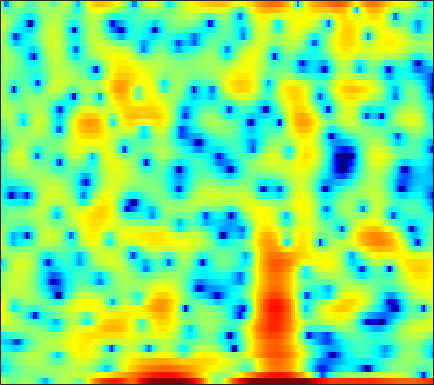

Values plotted in this chart, from the file beside it:
3.0961, 2.1976, 1.0128, 0.024352, -0.44291, -0.62537, -0.49566, -0.2434, 0.19747, 0.66009, 1.0022, 1.1376, 1.1724, 0.97705, 0.63045, -0.09242, -1.24, -2.4355, -4.4725, -7.0588, -9.4444, -9.1772, -6.5256, -3.8121
-2.652, -2.442, -2.155, -1.863, -1.642, -1.341, -1.046, -0.839, -0.5865, -0.3664, -0.1867, -0.08062, 0.01189, 0.04798, 0.04132, -0.0007686, -0.08047, -0.1498, -0.2357, -0.2755, -0.2424, -0.1621, 0.02156, 0.2905
-8.801, -7.626, -6.243, -5.047, -4.252, -3.309, -2.49, -1.951, -1.327, -0.7953, -0.3479, -0.06326, 0.249, 0.4914, 0.6315, 0.7731, 0.8695, 0.9163, 0.951, 0.9757, 0.9979, 1.015, 1.046, 1.099
-6.73, -5.674, -4.394, -3.264, -2.508, -1.604, -0.8136, -0.2893, 0.3214, 0.8417, 1.282, 1.557, 1.843, 2.036, 2.118, 2.142, 2.066, 1.934, 1.654, 1.254, 0.7333, 0.2651, -0.4407, -1.181
-2.58, -2.38, -2.091, -1.784, -1.538, -1.18, -0.7806, -0.4567, 0.00358, 0.4863, 0.9829, 1.347, 1.798, 2.175, 2.398, 2.598, 2.663, 2.606, 2.375, 1.935, 1.247, 0.5352, -0.7317, -2.455
-4.776, -5.114, -5.642, -6.287, -6.838, -7.604, -8.21, -8.342, -7.86, -6.674, -5.145, -3.98, -2.548, -1.32, -0.5389, 0.3252, 0.9916, 1.366, 1.719, 1.927, 2.013, 2.013, 1.957, 1.882
-8.378, -8.296, -8.434, -8.99, -9.759, -11.38, -13.75, -15.62, -15.52, -12.18, -8.822, -6.773, -4.603, -2.919, -1.906, -0.8108, 0.04612, 0.5564, 1.092, 1.505, 1.821, 2.012, 2.234, 2.45
-7.632, -6.331, -5.179, -4.49, -4.183, -3.943, -3.767, -3.602, -3.283, -2.809, -2.203, -1.701, -1.044, -0.4359, -0.0219, 0.428, 0.7648, 0.9459, 1.103, 1.17, 1.16, 1.123, 1.069, 1.057
0.9302, 1.079, 1.25, 1.367, 1.416, 1.427, 1.388, 1.34, 1.258, 1.17, 1.079, 1.008, 0.8986, 0.7879, 0.7015, 0.5618, 0.3838, 0.2138, -0.09316, -0.5432, -1.19, -1.837, -2.962, -4.372
4.992, 4.684, 4.255, 3.8, 3.444, 2.951, 2.429, 2.014, 1.421, 0.7752, 0.04813, -0.5516, -1.392, -2.249, -2.829, -3.419, -3.711, -3.754, -3.695, -3.698, -3.912, -4.299, -5.25, -6.763
6.289, 5.594, 4.597, 3.54, 2.744, 1.741, 0.8469, 0.2597, -0.4602, -1.224, -2.214, -3.192, -4.999, -7.808, -11, -17.93, -17.49, -12.32, -8.219, -5.796, -4.292, -3.557, -2.926, -2.489
6.439, 5.253, 3.295, 0.7933, -1.518, -4.961, -7.055, -6.385, -4.442, -2.996, -2.286, -2.193, -2.516, -3.251, -3.872, -4.497, -4.477, -4.018, -3.154, -2.269, -1.52, -1.101, -0.6727, -0.3561
5.509, 4.607, 3.096, 1.198, -0.4515, -2.585, -3.621, -3.258, -1.983, -0.7427, 0.1581, 0.5809, 0.8536, 0.9266, 0.8535, 0.6543, 0.4273, 0.2296, -0.06868, -0.4235, -0.8932, -1.337, -2.022, -2.853
3.012, 3.046, 2.925, 2.673, 2.442, 2.167, 1.987, 1.933, 1.938, 1.988, 2.012, 1.976, 1.824, 1.553, 1.253, 0.7514, 0.1083, -0.4692, -1.342, -2.401, -3.66, -4.763, -6.522, -8.748
1.162, 1.791, 2.377, 2.752, 2.942, 3.095, 3.159, 3.159, 3.097, 2.968, 2.736, 2.496, 2.064, 1.484, 0.9631, 0.1372, -0.8716, -1.749, -3.094, -4.641, -6.358, -7.735, -9.628, -11.35
1.208, 1.681, 2.233, 2.691, 2.974, 3.26, 3.442, 3.506, 3.49, 3.341, 3.06, 2.753, 2.215, 1.507, 0.8598, -0.1879, -1.435, -2.52, -4.199, -6.162, -8.522, -10.65, -14.2, -19.06
0.6705, 0.9438, 1.438, 2.015, 2.434, 2.937, 3.329, 3.53, 3.656, 3.606, 3.385, 3.088, 2.539, 1.802, 1.104, 0.01349, -1.266, -2.355, -3.972, -5.778, -7.762, -9.325, -11.49, -13.32
-4.052, -3.214, -1.493, 0.1967, 1.267, 2.406, 3.237, 3.666, 4.018, 4.132, 4.017, 3.776, 3.253, 2.509, 1.806, 0.6838, -0.6933, -1.849, -3.55, -5.339, -6.993, -8.022, -8.937, -9.243
-9.518, -6.494, -2.833, -0.3462, 1.003, 2.317, 3.213, 3.681, 4.069, 4.231, 4.168, 3.997, 3.565, 2.894, 2.234, 1.066, -0.4382, -1.849, -4.212, -7.343, -11.89, -16.46, -17.67, -12.75
0.9664, 0.855, 0.9726, 1.25, 1.504, 1.833, 2.114, 2.287, 2.458, 2.547, 2.526, 2.456, 2.251, 1.892, 1.494, 0.7799, -0.1458, -1.044, -2.499, -4.276, -6.09, -7.103, -7.465, -6.659
3.067, 2.349, 1.393, 0.5086, -0.07062, -0.6685, -0.9618, -1.012, -0.9003, -0.7187, -0.4976, -0.3712, -0.1888, 0.001757, 0.1251, 0.2905, 0.3302, 0.2865, 0.1414, -0.06083, -0.2778, -0.4203, -0.4894, -0.4595
3.294, 1.879, -0.4263, -3.301, -5.879, -8.934, -9.243, -8.005, -6.492, -5.639, -5.28, -5.218, -4.907, -3.996, -2.964, -1.452, -0.1307, 0.7361, 1.623, 2.278, 2.687, 2.862, 2.985, 2.962
2.886, 1.451, -0.8974, -3.874, -6.481, -9.657, -10.02, -9.031, -8.099, -8.28, -10.17, -13.22, -27.62, -15.03, -8.882, -4.324, -1.433, 0.1507, 1.687, 2.74, 3.429, 3.772, 3.967, 3.929
1.624, 0.9339, -0.06002, -1.1, -1.863, -2.712, -3.357, -3.721, -4.115, -4.594, -5.143, -5.423, -5.403, -4.619, -3.599, -2.101, -0.6002, 0.3419, 1.352, 2.044, 2.49, 2.663, 2.706, 2.572
-0.4386, -0.3318, -0.3204, -0.4273, -0.5497, -0.7324, -0.9251, -1.05, -1.175, -1.24, -1.217, -1.153, -0.8918, -0.5011, -0.132, 0.3933, 0.948, 1.279, 1.599, 1.73, 1.643, 1.401, 0.9359, 0.3341
-2.283, -1.471, -0.7691, -0.3613, -0.1681, -0.03279, 0.03501, 0.07889, 0.1291, 0.2339, 0.4112, 0.5743, 0.8593, 1.208, 1.495, 1.897, 2.208, 2.361, 2.405, 2.211, 1.671, 0.9969, -0.3616, -2.406
-2.157, -1.773, -1.473, -1.353, -1.34, -1.349, -1.339, -1.325, -1.279, -1.214, -1.095, -0.8801, -0.4858, 0.1114, 0.6511, 1.42, 2.106, 2.538, 2.899, 2.946, 2.64, 2.146, 1.027, -0.6557
-2.853, -3.451, -4.438, -5.507, -6.204, -6.705, -6.707, -6.563, -6.446, -6.686, -7.294, -7.79, -7.707, -6.206, -4.492, -2.218, -0.275, 0.8942, 2.062, 2.82, 3.225, 3.312, 3.212, 2.936
-4.662, -6.1, -8.83, -13.24, -18.89, -24.05, -15.72, -12.79, -10.99, -10.78, -12.28, -14.87, -19.18, -13.48, -8.985, -4.865, -1.997, -0.4044, 1.198, 2.345, 3.134, 3.523, 3.855, 3.997
-4.665, -5.59, -7.056, -8.655, -9.697, -10.24, -9.685, -8.913, -7.998, -7.368, -6.903, -6.59, -5.941, -4.833, -3.76, -2.238, -0.7312, 0.2383, 1.338, 2.207, 2.848, 3.2, 3.504, 3.648
-4, -4.101, -4.27, -4.415, -4.468, -4.406, -4.201, -3.969, -3.57, -3.143, -2.694, -2.325, -1.792, -1.193, -0.7123, -0.04715, 0.5938, 1.042, 1.575, 1.999, 2.297, 2.453, 2.548, 2.538
-3.886, -3.367, -2.775, -2.269, -1.92, -1.506, -1.124, -0.8651, -0.5392, -0.2334, 0.02643, 0.2067, 0.4367, 0.6444, 0.7928, 0.994, 1.153, 1.273, 1.391, 1.447, 1.437, 1.361, 1.192, 0.9352
-3.893, -2.827, -1.64, -0.6694, -0.05928, 0.5979, 1.126, 1.434, 1.722, 1.878, 1.923, 1.874, 1.737, 1.52, 1.338, 1.094, 0.8812, 0.7697, 0.6269, 0.4869, 0.2949, 0.04853, -0.4272, -1.125
-3.053, -1.843, -0.429, 0.7733, 1.525, 2.356, 2.962, 3.28, 3.502, 3.476, 3.229, 2.876, 2.177, 1.262, 0.4682, -0.623, -1.413, -1.726, -1.673, -1.351, -1.127, -1.15, -1.618, -2.693
-3.266, -2.136, -0.6111, 0.8039, 1.736, 2.775, 3.521, 3.885, 4.112, 4.024, 3.555, 2.941, 1.685, -0.2178, -2.25, -6.232, -12.8, -14.54, -8.372, -4.622, -2.604, -1.758, -1.334, -1.556
-8.889, -6.456, -3.659, -1.482, -0.1742, 1.173, 2.148, 2.643, 3, 3.037, 2.715, 2.241, 1.283, -0.09153, -1.39, -3.361, -4.965, -5.359, -4.499, -3.112, -1.882, -1.239, -0.6621, -0.3918
-10.4, -7.769, -4.945, -2.776, -1.494, -0.1825, 0.7726, 1.286, 1.722, 1.892, 1.877, 1.733, 1.39, 0.9332, 0.5429, 0.05169, -0.3549, -0.5263, -0.5905, -0.5341, -0.4288, -0.3869, -0.3844, -0.4281
-4.795, -3.948, -2.731, -1.573, -0.8173, -0.001426, 0.5788, 0.8779, 1.147, 1.298, 1.395, 1.45, 1.509, 1.548, 1.564, 1.557, 1.485, 1.415, 1.228, 0.9552, 0.5317, 0.1497, -0.523, -1.311
-2.582, -1.651, -0.5807, 0.2247, 0.6202, 0.9023, 0.8916, 0.7212, 0.3585, 0.05036, -0.07104, 0.09842, 0.6349, 1.322, 1.829, 2.363, 2.721, 2.8, 2.692, 2.301, 1.607, 0.8594, -0.4658, -2.326
-1.507, -0.1171, 1.069, 1.692, 1.82, 1.552, 0.7228, -0.3362, -2.497, -5.654, -8.535, -7.362, -3.626, -0.6808, 0.9022, 2.36, 3.251, 3.552, 3.626, 3.269, 2.536, 1.689, 0.2411, -1.657
1.054, 1.609, 2.129, 2.295, 2.192, 1.693, 0.7295, -0.3117, -2.244, -4.582, -6.206, -5.596, -3.136, -0.7517, 0.6426, 1.976, 2.794, 3.111, 3.168, 2.814, 2.065, 1.235, -0.2486, -2.102
2.263, 2.262, 2.198, 2.006, 1.772, 1.357, 0.8398, 0.4251, -0.1085, -0.5214, -0.6106, -0.4651, -0.01613, 0.6219, 1.091, 1.627, 1.963, 2.103, 2.004, 1.64, 0.941, 0.2018, -1.174, -3.065
2.389, 2.142, 1.683, 1.159, 0.7439, 0.2527, -0.0838, -0.2431, -0.2678, -0.1729, 0.04616, 0.2562, 0.5386, 0.8081, 0.9885, 1.19, 1.31, 1.331, 1.286, 1.107, 0.7667, 0.3692, -0.343, -1.307
2.456, 1.912, 0.8852, -0.456, -1.57, -2.93, -3.549, -3.329, -2.456, -1.409, -0.6022, -0.1525, 0.2275, 0.3565, 0.3568, 0.2746, 0.2449, 0.2612, 0.4808, 0.7878, 1.111, 1.288, 1.391, 1.316
2.531, 1.827, 0.3045, -2.165, -5.008, -11.78, -26.48, -11.72, -5.864, -3.029, -1.486, -0.9362, -0.7829, -1.215, -1.908, -3.216, -4.528, -4.808, -3.83, -1.931, -0.1034, 1.038, 2.166, 2.914
1.853, 1.461, 0.5525, -0.7228, -1.824, -3.16, -3.837, -3.71, -3.05, -2.34, -1.928, -1.914, -2.366, -3.437, -4.795, -7.724, -12.88, -17.68, -11.27, -5.828, -2.467, -0.6612, 1.095, 2.308
1.167, 1.044, 0.7268, 0.2764, -0.102, -0.6004, -1.024, -1.252, -1.508, -1.74, -2.076, -2.382, -2.93, -3.649, -4.246, -5.024, -5.491, -5.411, -4.702, -3.406, -1.913, -0.8551, 0.4105, 1.426
0.9493, 0.9769, 0.9096, 0.7203, 0.5064, 0.1503, -0.258, -0.6063, -1.1, -1.646, -2.231, -2.698, -3.299, -3.828, -4.121, -4.277, -4.163, -3.815, -3.123, -2.203, -1.177, -0.42, 0.5124, 1.308
1.056, 1.232, 1.291, 1.167, 0.9787, 0.6076, 0.1232, -0.3348, -1.026, -1.848, -2.777, -3.574, -4.71, -5.792, -6.433, -6.695, -6.143, -5.247, -3.768, -2.259, -0.8749, 0.02605, 1.043, 1.827
1.316, 1.536, 1.548, 1.317, 1.023, 0.5044, -0.1249, -0.6631, -1.47, -2.447, -3.651, -4.799, -6.896, -10.13, -13.96, -21.2, -13.77, -9.272, -5.25, -2.503, -0.4781, 0.6906, 1.875, 2.689
1.53, 1.425, 0.9856, 0.2676, -0.4136, -1.391, -2.328, -2.892, -3.509, -4.017, -4.601, -5.166, -6.16, -7.38, -8.237, -8.545, -7.205, -5.533, -3.141, -1.063, 0.6076, 1.631, 2.656, 3.33
1.863, 1.193, -0.07887, -1.86, -3.561, -6.221, -8.749, -9.637, -9.013, -7.626, -6.505, -5.91, -5.32, -4.824, -4.424, -3.72, -2.706, -1.864, -0.5934, 0.646, 1.754, 2.466, 3.199, 3.659
2.682, 1.718, -0.01842, -2.367, -4.674, -8.915, -15.01, -17.23, -12.98, -9.742, -7.803, -6.866, -5.939, -5.121, -4.446, -3.393, -2.205, -1.239, -0.01234, 1.153, 2.179, 2.787, 3.407, 3.76
3.734, 2.84, 1.445, -0.185, -1.511, -3.321, -4.907, -5.8, -6.559, -7.01, -7.553, -8.026, -8.712, -8.923, -8.303, -6.558, -4.443, -2.837, -1.002, 0.5337, 1.745, 2.441, 3.108, 3.475
4.147, 3.385, 2.319, 1.182, 0.3207, -0.8163, -1.946, -2.816, -4.022, -5.428, -7.332, -9.354, -13.71, -25.04, -22.18, -11.72, -6.928, -4.476, -2.042, -0.2693, 1.025, 1.774, 2.467, 2.864
3.442, 2.63, 1.586, 0.7173, 0.1665, -0.4626, -1.071, -1.573, -2.347, -3.313, -4.459, -5.4, -6.564, -7.21, -6.954, -5.769, -4.163, -2.935, -1.434, -0.214, 0.7385, 1.292, 1.82, 2.141
1.663, 0.0267, -1.776, -2.379, -2.081, -1.348, -0.7597, -0.5342, -0.5623, -0.8998, -1.405, -1.823, -2.307, -2.519, -2.457, -2.06, -1.343, -0.7965, -0.0331, 0.5886, 1.019, 1.185, 1.292, 1.324
0.953, -2.762, -12.55, -10.97, -4.854, -1.03, 0.8435, 1.525, 1.772, 1.438, 0.6344, -0.2139, -1.449, -2.348, -2.504, -1.852, -0.6818, 0.1818, 1.022, 1.44, 1.33, 0.8773, -0.1597, -1.406
